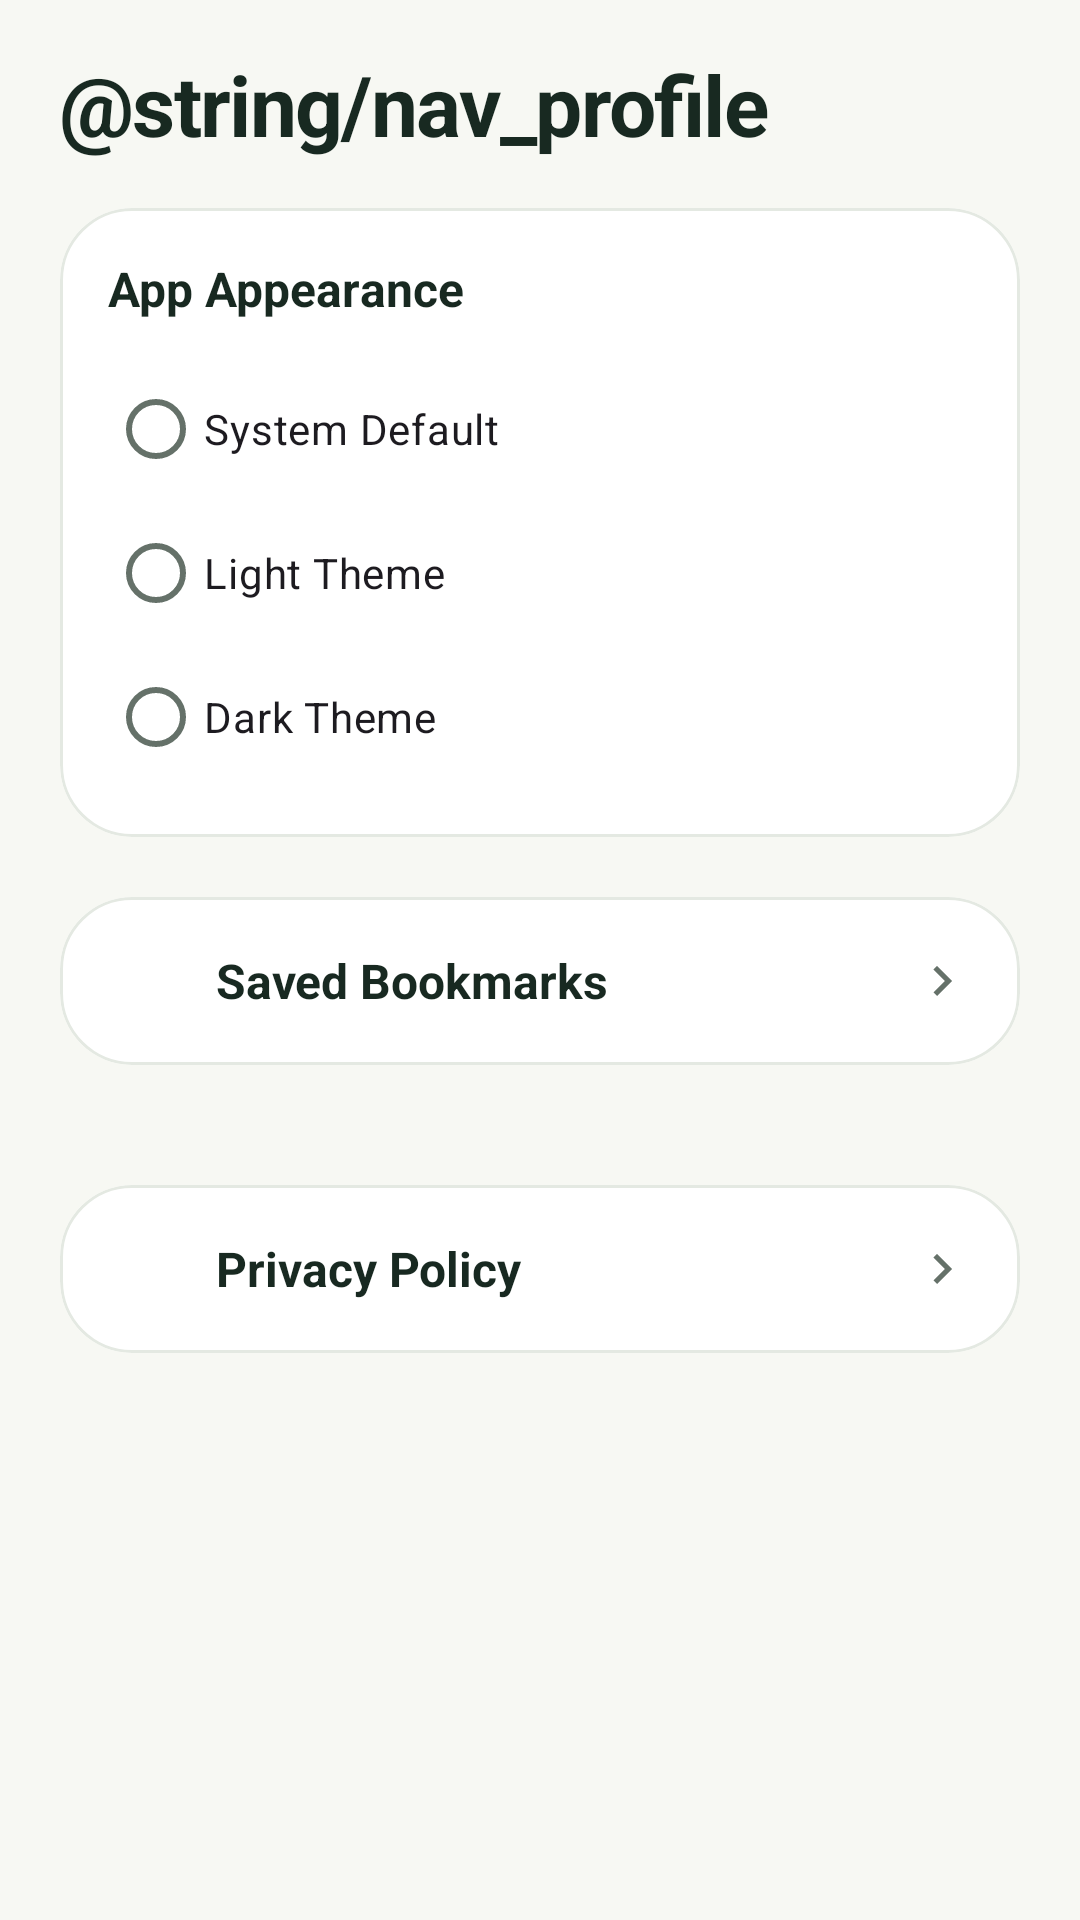

Android layout source for this screen:
<!-- AndroidManifest.xml: application theme Theme.AptiReady -->
<!-- res/layout/fragment_profile.xml -->
<?xml version='1.0' encoding='utf-8'?>
<androidx.core.widget.NestedScrollView xmlns:android="http://schemas.android.com/apk/res/android" xmlns:app="http://schemas.android.com/apk/res-auto" xmlns:tools="http://schemas.android.com/tools" android:layout_width="match_parent" android:layout_height="match_parent" android:clipToPadding="false" android:paddingStart="@dimen/spacing_20dp" android:paddingTop="@dimen/spacing_16dp" android:paddingEnd="@dimen/spacing_20dp" android:paddingBottom="@dimen/spacing_32dp" android:background="?android:attr/colorBackground">
  <LinearLayout android:layout_width="match_parent" android:layout_height="wrap_content" android:orientation="vertical">
    <TextView android:layout_width="wrap_content" android:layout_height="wrap_content" android:layout_marginBottom="@dimen/spacing_16dp" android:text="@string/nav_profile" android:textColor="?attr/colorOnSurface" android:textSize="28sp" android:textStyle="bold" android:fontFamily="sans-serif-medium" android:letterSpacing="-0.02" />
    <com.google.android.material.card.MaterialCardView android:id="@+id/card_auth_profile" style="?attr/materialCardViewElevatedStyle" android:layout_width="match_parent" android:layout_height="wrap_content" android:layout_marginBottom="@dimen/spacing_20dp" android:visibility="gone" app:cardCornerRadius="24dp" app:cardElevation="0dp" app:strokeColor="@color/atelier_border" app:strokeWidth="0dp" app:cardBackgroundColor="@color/primary_container">
      <LinearLayout android:layout_width="match_parent" android:layout_height="wrap_content" android:orientation="vertical" android:padding="@dimen/spacing_16dp">
        <RelativeLayout android:layout_width="match_parent" android:layout_height="wrap_content">
          <ImageView android:id="@+id/iv_avatar" android:layout_width="52dp" android:layout_height="52dp" android:layout_alignParentStart="true" android:contentDescription="@null" android:src="@drawable/ic_profile" app:tint="?attr/colorPrimary" android:background="@drawable/atelier_circle" android:padding="12dp" />
          <LinearLayout android:layout_width="wrap_content" android:layout_height="wrap_content" android:layout_marginStart="@dimen/spacing_12dp" android:layout_toStartOf="@id/tv_verified_badge" android:layout_toEndOf="@id/iv_avatar" android:orientation="vertical">
            <TextView android:id="@+id/tv_display_name" android:layout_width="wrap_content" android:layout_height="wrap_content" android:textColor="?attr/colorOnSurface" android:textSize="18sp" android:textStyle="bold" tools:text="AptiRise Scholar" android:fontFamily="sans-serif-medium" />
            <TextView android:id="@+id/tv_auth_email" android:layout_width="wrap_content" android:layout_height="wrap_content" android:layout_marginTop="2dp" android:textColor="?attr/colorOnSurfaceVariant" android:textSize="13sp" tools:text="scholar@example.com" />
          </LinearLayout>
          <TextView android:id="@+id/tv_verified_badge" style="@style/Widget.AptiRise.DemoBadge" android:layout_width="wrap_content" android:layout_height="wrap_content" android:layout_alignParentEnd="true" android:layout_centerVertical="true" android:text="VERIFIED" />
        </RelativeLayout>
        <LinearLayout android:layout_width="match_parent" android:layout_height="wrap_content" android:layout_marginTop="@dimen/spacing_12dp" android:gravity="center_vertical" android:orientation="horizontal">
          <TextView android:id="@+id/tv_daily_goal_summary" android:layout_width="0dp" android:layout_height="wrap_content" android:layout_weight="1" android:textColor="?attr/colorOnSurfaceVariant" android:textSize="13sp" tools:text="Daily Target: 10 Questions / day" />
          <com.google.android.material.button.MaterialButton android:id="@+id/btn_edit_profile" style="@style/Widget.AptiRise.Button.Outline" android:layout_width="wrap_content" android:layout_height="wrap_content" android:text="Edit Profile" app:cornerRadius="16dp" />
        </LinearLayout>
      </LinearLayout>
    </com.google.android.material.card.MaterialCardView>
    <com.google.android.material.card.MaterialCardView style="?attr/materialCardViewOutlinedStyle" android:layout_width="match_parent" android:layout_height="wrap_content" android:layout_marginBottom="@dimen/spacing_20dp" app:cardCornerRadius="24dp" app:cardElevation="0dp" app:strokeColor="@color/atelier_border" app:strokeWidth="1dp">
      <LinearLayout android:layout_width="match_parent" android:layout_height="wrap_content" android:orientation="vertical" android:padding="@dimen/spacing_16dp">
        <TextView android:layout_width="wrap_content" android:layout_height="wrap_content" android:text="@string/theme_section_title" android:textColor="?attr/colorOnSurface" android:textSize="16sp" android:textStyle="bold" android:fontFamily="sans-serif-medium" />
        <RadioGroup android:id="@+id/rg_theme" android:layout_width="match_parent" android:layout_height="wrap_content" android:layout_marginTop="@dimen/spacing_12dp">
          <com.google.android.material.radiobutton.MaterialRadioButton android:id="@+id/rb_theme_system" android:layout_width="match_parent" android:layout_height="wrap_content" android:minHeight="@dimen/min_touch_target" android:text="@string/theme_system" android:textSize="14sp" />
          <com.google.android.material.radiobutton.MaterialRadioButton android:id="@+id/rb_theme_light" android:layout_width="match_parent" android:layout_height="wrap_content" android:minHeight="@dimen/min_touch_target" android:text="@string/theme_light" android:textSize="14sp" />
          <com.google.android.material.radiobutton.MaterialRadioButton android:id="@+id/rb_theme_dark" android:layout_width="match_parent" android:layout_height="wrap_content" android:minHeight="@dimen/min_touch_target" android:text="@string/theme_dark" android:textSize="14sp" />
        </RadioGroup>
      </LinearLayout>
    </com.google.android.material.card.MaterialCardView>
    <com.google.android.material.card.MaterialCardView android:id="@+id/card_bookmarks_shortcut" style="?attr/materialCardViewOutlinedStyle" android:layout_width="match_parent" android:layout_height="wrap_content" android:layout_marginBottom="@dimen/spacing_20dp" android:clickable="true" android:focusable="true" app:cardCornerRadius="24dp" app:cardElevation="0dp" app:strokeColor="@color/atelier_border" app:strokeWidth="1dp">
      <LinearLayout android:layout_width="match_parent" android:layout_height="wrap_content" android:gravity="center_vertical" android:orientation="horizontal" android:padding="@dimen/spacing_16dp">
        <ImageView android:layout_width="24dp" android:layout_height="24dp" android:contentDescription="@null" android:src="@drawable/ic_star" app:tint="?attr/colorPrimary" />
        <TextView android:layout_width="0dp" android:layout_height="wrap_content" android:layout_marginStart="@dimen/spacing_12dp" android:layout_weight="1" android:text="Saved Bookmarks" android:textColor="?attr/colorOnSurface" android:textSize="16sp" android:textStyle="bold" android:fontFamily="sans-serif-medium" />
        <ImageView android:layout_width="20dp" android:layout_height="20dp" android:contentDescription="@null" android:src="@drawable/ic_arrow_right" app:tint="?attr/colorOnSurfaceVariant" />
      </LinearLayout>
    </com.google.android.material.card.MaterialCardView>
    <com.google.android.material.button.MaterialButton android:id="@+id/btn_sign_out" style="@style/Widget.AptiRise.Button.Outline" android:layout_width="match_parent" android:layout_height="@dimen/button_height" android:layout_marginBottom="@dimen/spacing_20dp" android:text="Sign Out" android:visibility="gone" app:cornerRadius="16dp" />
    <com.google.android.material.card.MaterialCardView android:id="@+id/card_privacy_policy" style="?attr/materialCardViewOutlinedStyle" android:layout_width="match_parent" android:layout_height="wrap_content" android:layout_marginTop="@dimen/spacing_20dp" android:clickable="true" android:focusable="true" app:cardCornerRadius="24dp" app:cardElevation="0dp" app:strokeColor="@color/atelier_border" app:strokeWidth="1dp">
      <LinearLayout android:layout_width="match_parent" android:layout_height="wrap_content" android:gravity="center_vertical" android:orientation="horizontal" android:padding="@dimen/spacing_16dp">
        <ImageView android:layout_width="24dp" android:layout_height="24dp" android:contentDescription="@null" android:src="@drawable/ic_info" app:tint="?attr/colorPrimary" />
        <TextView android:layout_width="0dp" android:layout_height="wrap_content" android:layout_marginStart="@dimen/spacing_12dp" android:layout_weight="1" android:text="Privacy Policy" android:textColor="?attr/colorOnSurface" android:textSize="16sp" android:textStyle="bold" android:fontFamily="sans-serif-medium" />
        <ImageView android:layout_width="20dp" android:layout_height="20dp" android:contentDescription="@null" android:src="@drawable/ic_arrow_right" app:tint="?attr/colorOnSurfaceVariant" />
      </LinearLayout>
    </com.google.android.material.card.MaterialCardView>
    <com.google.android.material.button.MaterialButton android:id="@+id/btn_delete_account" style="@style/Widget.AptiRise.Button.Text" android:layout_width="match_parent" android:layout_height="wrap_content" android:text="Delete Account" android:textColor="@color/difficulty_hard" app:cornerRadius="16dp" android:visibility="gone" />
  </LinearLayout>
</androidx.core.widget.NestedScrollView>
<!-- resources referenced by this layout -->
<resources>
  <color name="atelier_border">#E4E9E2</color>
  <color name="difficulty_hard">#BC334E</color>
  <color name="primary_container">#EDF0FF</color>
  <dimen name="button_height">54dp</dimen>
  <dimen name="min_touch_target">48dp</dimen>
  <dimen name="spacing_12dp">12dp</dimen>
  <dimen name="spacing_16dp">16dp</dimen>
  <dimen name="spacing_20dp">20dp</dimen>
  <dimen name="spacing_32dp">32dp</dimen>
  <!-- drawable atelier_circle (drawable) -->
  <?xml version="1.0" encoding="utf-8"?>
  <shape xmlns:android="http://schemas.android.com/apk/res/android" android:shape="oval">
      <solid android:color="@color/atelier_soft" />
  </shape>
  <string name="theme_dark">Dark Theme</string>
  <string name="theme_light">Light Theme</string>
  <string name="theme_section_title">App Appearance</string>
  <string name="theme_system">System Default</string>
  <style name="Theme.AptiReady" parent="Base.Theme.AptiReady" />
  <color name="atelier_soft">#EDF0FF</color>
  <style name="Text.AptiRise.Eyebrow" parent="Text.AptiRise.Body">
      <item name="android:textSize">11sp</item>
      <item name="android:letterSpacing">0.08</item>
      <item name="android:fontFamily">sans-serif-medium</item>
      <item name="android:lineSpacingExtra">2dp</item>
    </style>
  <!-- drawable atelier_badge (drawable) -->
  <?xml version='1.0' encoding='utf-8'?>
  <shape xmlns:android="http://schemas.android.com/apk/res/android" android:shape="rectangle">
    <solid android:color="@color/atelier_soft"/>
    <corners android:radius="12dp"/>
  </shape>
  <style name="Text.AptiRise.Body" parent="android:Widget.TextView">
      <item name="android:fontFamily">sans-serif</item>
      <item name="android:textSize">15sp</item>
      <item name="android:textColor">?attr/colorOnSurfaceVariant</item>
      <item name="android:lineSpacingExtra">4dp</item>
      <item name="android:includeFontPadding">false</item>
    </style>
  <color name="primary">#284BDB</color>
  <color name="on_primary">#FFFFFF</color>
  <color name="on_primary_container">#284BDB</color>
  <color name="secondary">#34734A</color>
  <color name="on_secondary">#FFFFFF</color>
  <color name="secondary_container">#BCEFD2</color>
  <color name="on_secondary_container">#173B24</color>
  <color name="atelier_background">#F7F8F3</color>
  <color name="atelier_surface">#FFFFFF</color>
  <color name="atelier_text">#182921</color>
  <color name="atelier_muted">#657169</color>
  <color name="atelier_error">#BC334E</color>
  <color name="atelier_error_bg">#FFE6EC</color>
  <color name="atelier_on_error_bg">#90233D</color>
  <style name="Widget.AptiRise.Card" parent="Widget.Material3.CardView.Elevated">
      <item name="cardCornerRadius">24dp</item>
      <item name="cardElevation">0dp</item>
      <item name="strokeWidth">1dp</item>
      <item name="cardBackgroundColor">?attr/colorSurface</item>
      <item name="strokeColor">@color/atelier_border</item>
    </style>
  <style name="ThemeOverlay.AptiRise.BottomSheet" parent="ThemeOverlay.Material3.BottomSheetDialog">
      <item name="bottomSheetStyle">@style/Widget.AptiRise.BottomSheet</item>
    </style>
  <style name="ThemeOverlay.AptiRise.Dialog" parent="ThemeOverlay.Material3.MaterialAlertDialog">
      <item name="colorSurface">@color/atelier_surface</item>
      <item name="colorPrimary">@color/primary</item>
    </style>
  <style name="Widget.AptiRise.BottomSheet" parent="Widget.Material3.BottomSheet.Modal">
      <item name="shapeAppearanceOverlay">@style/ShapeAppearance.AptiRise.Sheet</item>
      <item name="backgroundTint">?attr/colorSurface</item>
    </style>
  <style name="ShapeAppearance.AptiRise.Sheet" parent="">
      <item name="cornerFamily">rounded</item>
      <item name="cornerSizeTopLeft">28dp</item>
      <item name="cornerSizeTopRight">28dp</item>
      <item name="cornerSizeBottomLeft">0dp</item>
      <item name="cornerSizeBottomRight">0dp</item>
    </style>
</resources>
